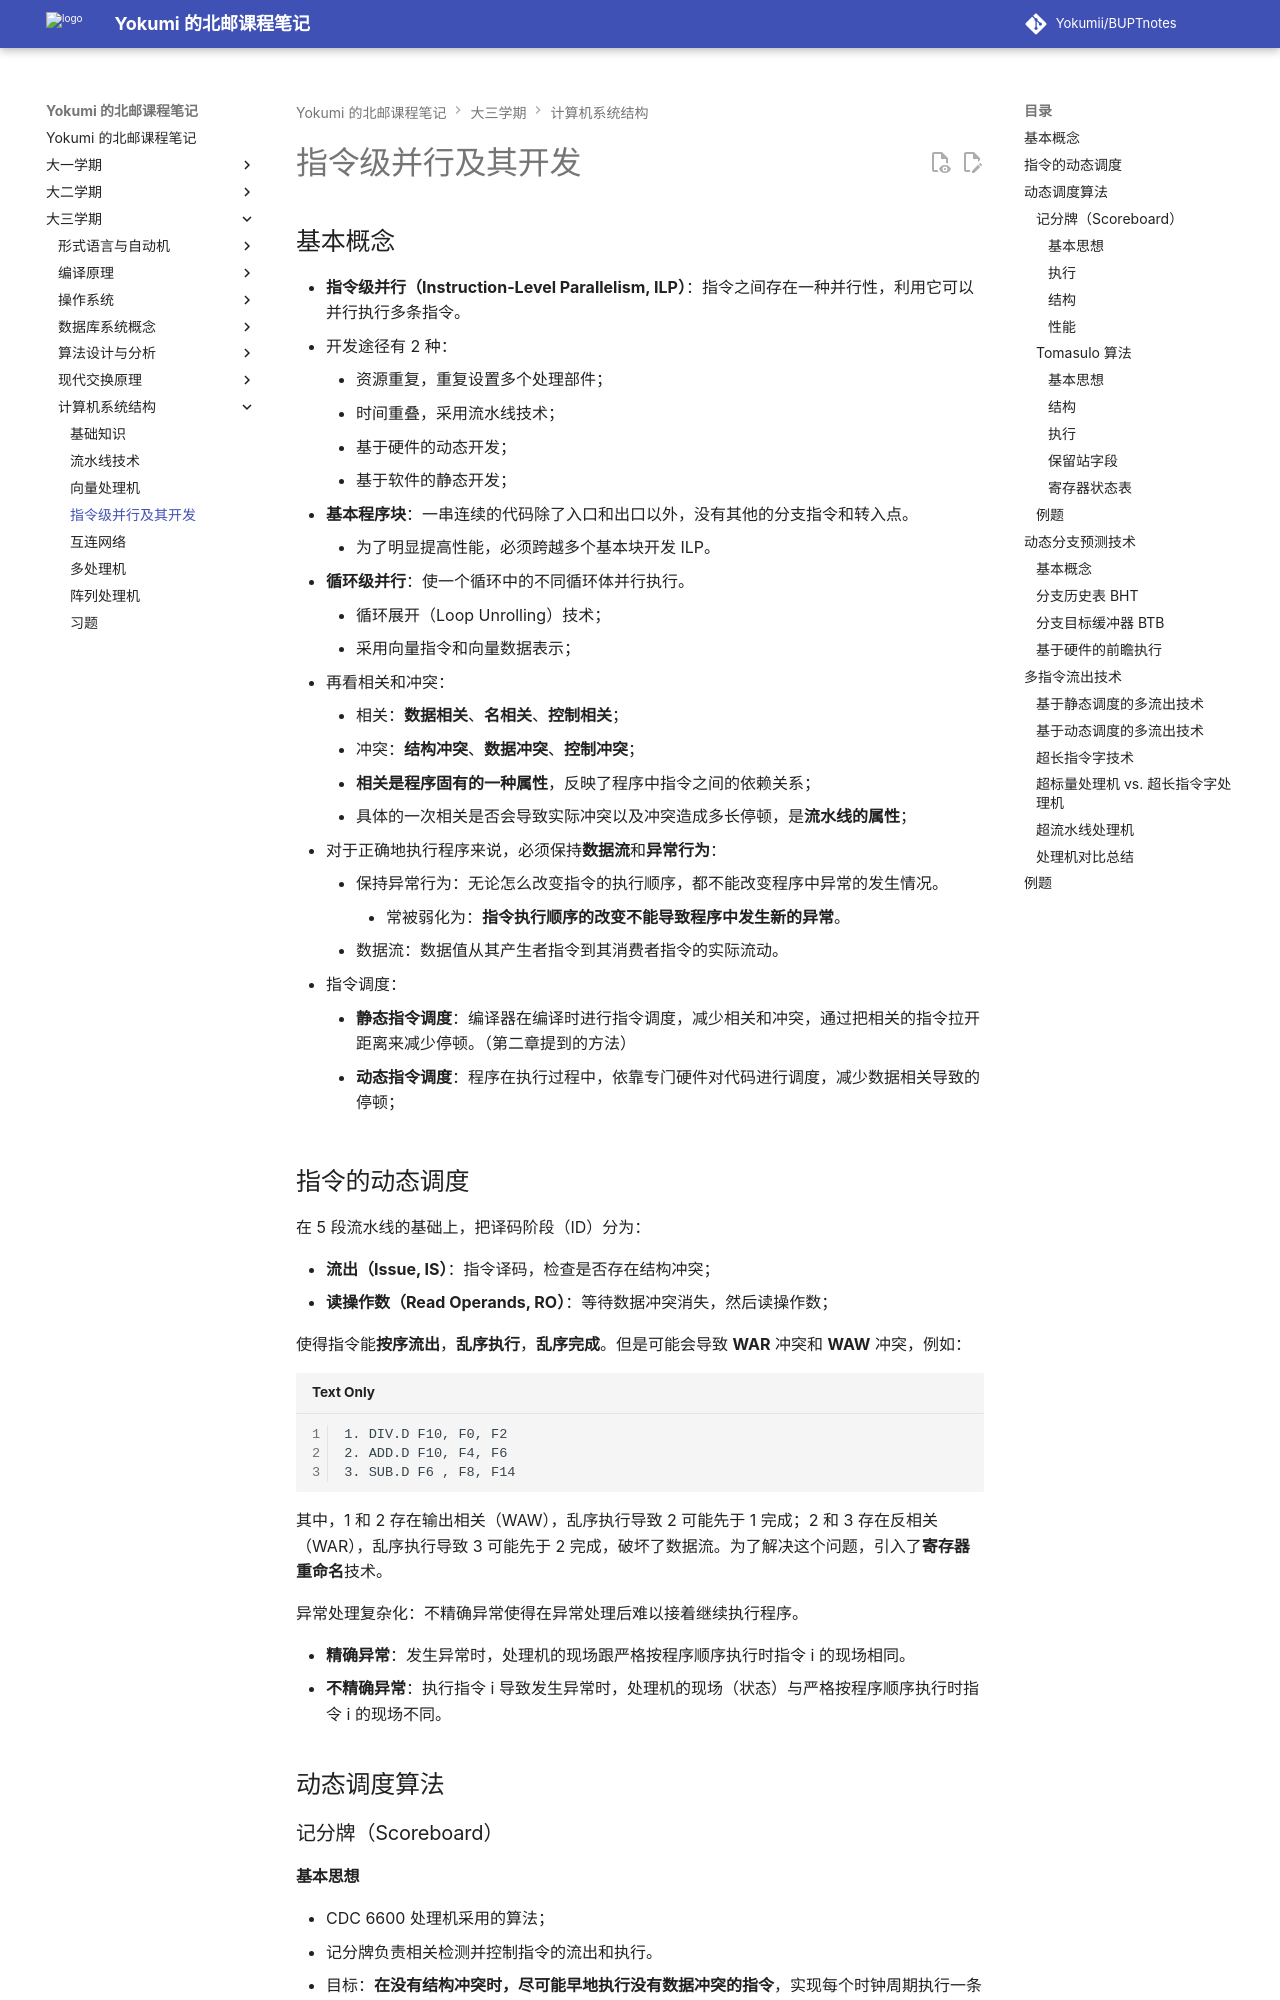

repository: Yokumii/BUPTnotes · page: study/computer-science/computer-architecture/instruction-level-parallelism/index.html · generator: mkdocs

---
description: 介绍指令级并行、动态调度算法、动态分支预测和多指令流出技术，并分析相关性能问题。
---

# 指令级并行及其开发

## 基本概念

- **指令级并行（Instruction-Level Parallelism, ILP）**：指令之间存在一种并行性，利用它可以并行执行多条指令。
- 开发途径有 2 种：
    - 资源重复，重复设置多个处理部件；
    - 时间重叠，采用流水线技术；
    - 基于硬件的动态开发；
    - 基于软件的静态开发；
- **基本程序块**：一串连续的代码除了入口和出口以外，没有其他的分支指令和转入点。
    - 为了明显提高性能，必须跨越多个基本块开发 ILP。
- **循环级并行**：使一个循环中的不同循环体并行执行。
    - 循环展开（Loop Unrolling）技术；
    - 采用向量指令和向量数据表示；
- 再看相关和冲突：
    - 相关：**数据相关**、**名相关**、**控制相关**；
    - 冲突：**结构冲突**、**数据冲突**、**控制冲突**；
    - **相关是程序固有的一种属性**，反映了程序中指令之间的依赖关系；
    - 具体的一次相关是否会导致实际冲突以及冲突造成多长停顿，是**流水线的属性**；
- 对于正确地执行程序来说，必须保持**数据流**和**异常行为**：
    - 保持异常行为：无论怎么改变指令的执行顺序，都不能改变程序中异常的发生情况。
        - 常被弱化为：**指令执行顺序的改变不能导致程序中发生新的异常**。
    - 数据流：数据值从其产生者指令到其消费者指令的实际流动。
- 指令调度：
    - **静态指令调度**：编译器在编译时进行指令调度，减少相关和冲突，通过把相关的指令拉开距离来减少停顿。（第二章提到的方法）
    - **动态指令调度**：程序在执行过程中，依靠专门硬件对代码进行调度，减少数据相关导致的停顿；

## 指令的动态调度

在 5 段流水线的基础上，把译码阶段（ID）分为：

- **流出（Issue, IS）**：指令译码，检查是否存在结构冲突；
- **读操作数（Read Operands, RO）**：等待数据冲突消失，然后读操作数；

使得指令能**按序流出**，**乱序执行**，**乱序完成**。但是可能会导致 **WAR** 冲突和 **WAW** 冲突，例如：

```assembly
1. DIV.D F10, F0, F2
2. ADD.D F10, F4, F6
3. SUB.D F6 , F8, F14
```

其中，1 和 2 存在输出相关（WAW），乱序执行导致 2 可能先于 1 完成；2 和 3 存在反相关（WAR），乱序执行导致 3 可能先于 2 完成，破坏了数据流。为了解决这个问题，引入了**寄存器重命名**技术。

异常处理复杂化：不精确异常使得在异常处理后难以接着继续执行程序。

* **精确异常**：发生异常时，处理机的现场跟严格按程序顺序执行时指令 i 的现场相同。
* **不精确异常**：执行指令 i 导致发生异常时，处理机的现场（状态）与严格按程序顺序执行时指令 i 的现场不同。

## 动态调度算法

### 记分牌（Scoreboard）

#### 基本思想

* CDC 6600 处理机采用的算法；
* 记分牌负责相关检测并控制指令的流出和执行。
* 目标：**在没有结构冲突时，尽可能早地执行没有数据冲突的指令**，实现每个时钟周期执行一条指令。

#### 执行

1. **流出（Issue）**：如果当前流出指令所需的**功能部件空闲**，即不存在结构冲突，并且**所有其他正在执行的指令的目的寄存器与该指令的不同**（解决了乱序可能导致的 **WAW** 冲突），记分牌就向功能部件流出该指令，并修改记分牌内部的记录表。
2. **读操作数（Read Operands）**：记分派监测源操作数的可用性，如果可用，就通知功能部件从寄存器中读取源操作数并开始执行（动态解决了 RAW 冲突）。
3. **执行（Execute）**：指令在功能部件中执行，产生结果后，通知记分派执行完成。
4. **写结果（Write Result）**：记分牌知道指令执行完成后，检测是否存在**WAR** 冲突：
    - 如果没有，就允许指令写回目的寄存器，释放该指令占用的资源；
    - 如果有 WAR，就不允许，等待直到该冲突消失。
        - 前面的某条指令（按顺序流出）还没读操作数，且源操作数寄存器与该指令的目的寄存器相同，因此该指令不能写回目的寄存器。
